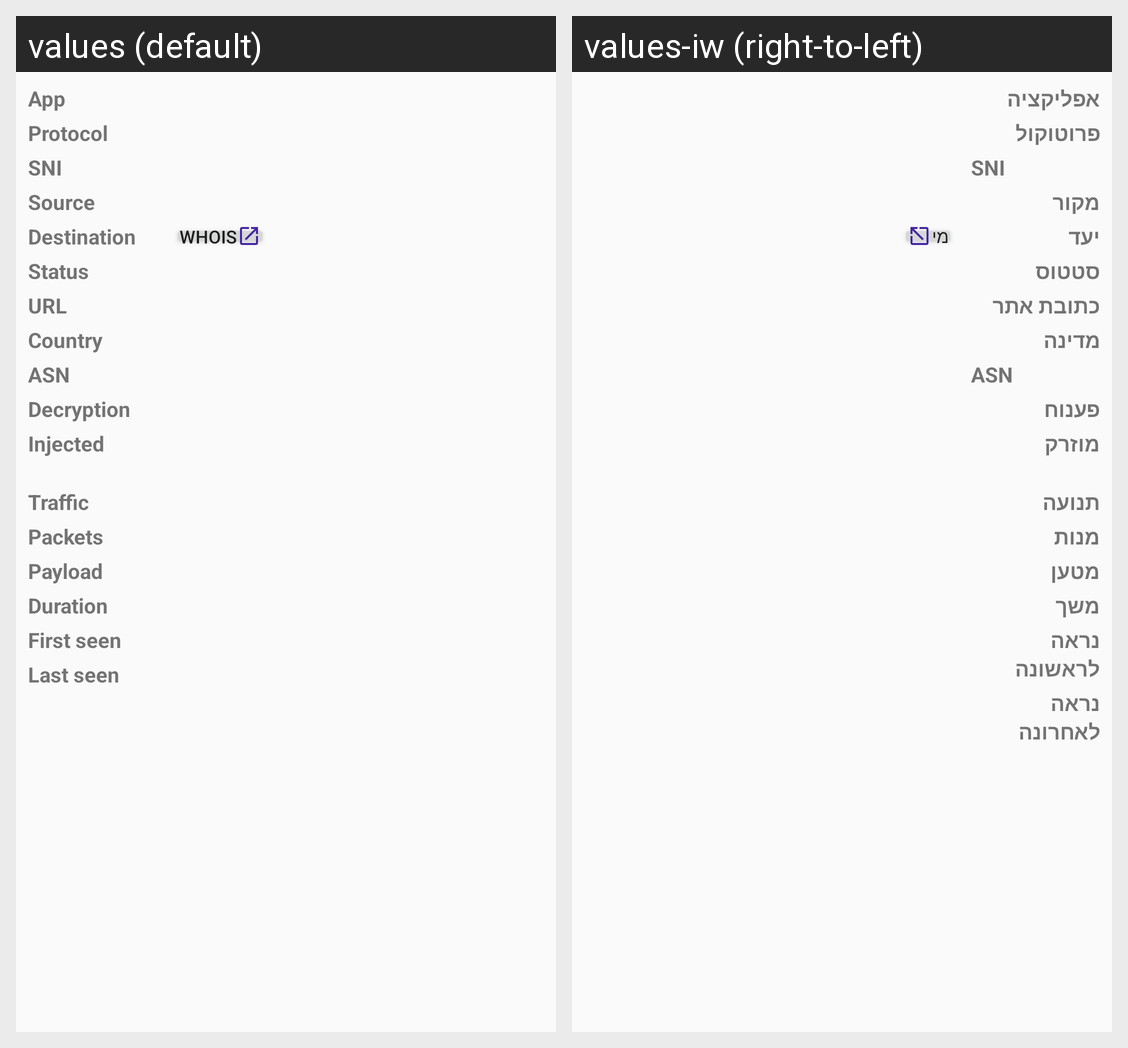

Locale-by-locale string values for the Android screen shown in this grid:
Android screen res/layout/connection_overview.xml rendered under 2 locales, left to right: values (default), values-iw (right-to-left). Device: Nexus 5 (rendered at 1080×1920; each locale shown at half size, 540×960, under a caption strip naming it); theme AppTheme.
Strings drawn on this screen, with the default value and each locale's value (text and hints the layout hard-codes, and strings that could not be matched under every locale, appear in the picture but are not listed):

app
  values: App
  values-iw: אפליקציה

protocol
  values: Protocol
  values-iw: פרוטוקול

sni
  values: SNI
  values-iw: SNI  [not translated; the default value is used]

source
  values: Source
  values-iw: מקור

destination
  values: Destination
  values-iw: יעד

whois_lookup
  values: WHOIS
  values-iw: מי

status
  values: Status
  values-iw: סטטוס

url
  values: URL
  values-iw: כתובת אתר

country
  values: Country
  values-iw: מדינה

asn
  values: ASN
  values-iw: ASN

decryption
  values: Decryption
  values-iw: פענוח

injected
  values: Injected
  values-iw: מוזרק

network_traffic
  values: Traffic
  values-iw: תנועה

packets
  values: Packets
  values-iw: מנות

payload
  values: Payload
  values-iw: מטען

duration
  values: Duration
  values-iw: משך

first_seen
  values: First seen
  values-iw: נראה לראשונה

last_seen
  values: Last seen
  values-iw: נראה לאחרונה
